Run: headless pygame with SDL's dummy video driver; simulated clock (each Clock.tick advances the game by its frame time, no real sleeping); random seed 0; keys injected as events and as key.get_pressed() state; no mouse input.
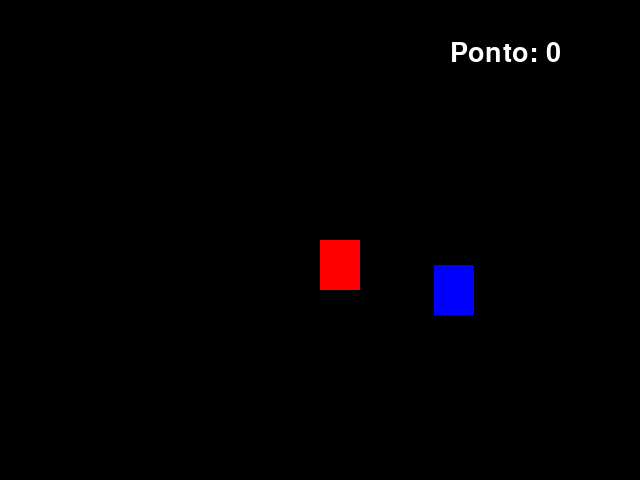
Frame 1 of 4 · flips 1–60 · no input
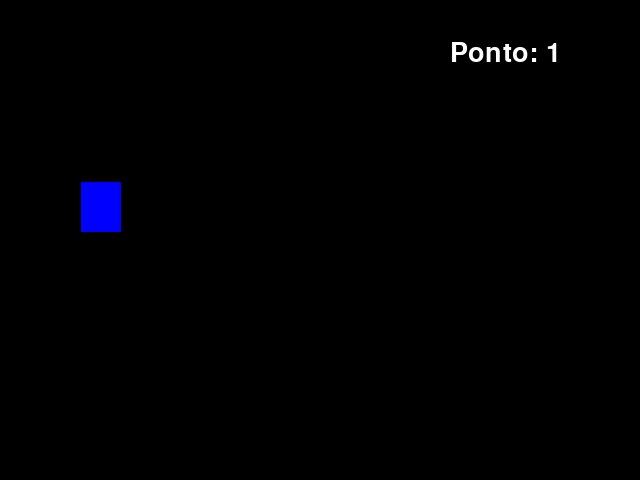
Frame 2 of 4 · flips 61–180 · tapped SPACE, RETURN · held RIGHT (→), D
Frame 3 of 4 · flips 181–300 · held DOWN (↓), S · screen unchanged from frame 2, image omitted
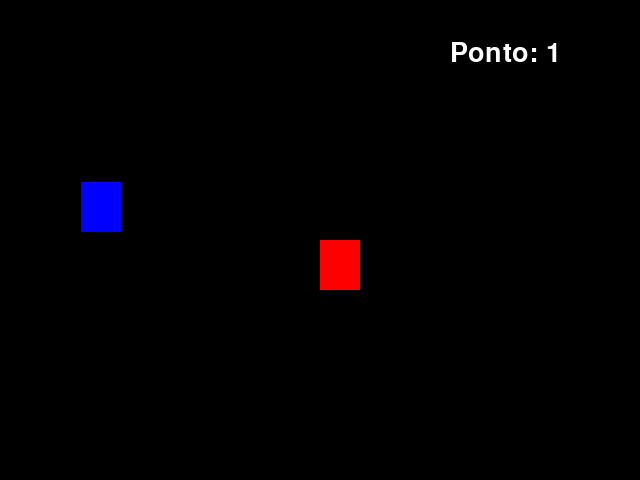
Frame 4 of 4 · flips 301–420 · held LEFT (←), A, UP (↑), W

The pygame program that drew these frames:

#* Importando a biblioteca pygame
import pygame

#* Importando as constantes da biblioteca pygame
from pygame.locals import *

#* from sys import exit
from sys import exit

#* Inicializando o pygame
pygame.init()

#* Importando a ramdom 
from random import randint


#todo: Configurações da tela
width = 640
height = 480
x = width / 2   #? Posição x do retângulo
y = height / 2   #? Posição y do retângulo

#* Posição do retângulo azul
x_blue = randint(40, 600)
y_blue = randint(50, 430)


# Inicializando a fonte
pygame.font.init()

# Criando um objeto de fonte
font = pygame.font.SysFont('arial', 40)


#? Defindo os Pontos
point = 0

screen = pygame.display.set_mode((width, height))
pygame.display.set_caption('Jogo')

#! clock = fps
clock = pygame.time.Clock()

while True:
    clock.tick(30) #* Configurando a taxa de atualização
    screen.fill((0,0,0)) #* Preenchendo a tela com a cor preta
    msg = f'Ponto: {point}'
    text_format = font.render(msg, True, (255, 255, 255))
    for event in pygame.event.get():
        if event.type == QUIT:
            pygame.quit()
            exit()

        '''
            #* Movimentando o retângulo
            if event.type == KEYDOWN:
                if event.key == K_w:
                    y = y - 20
                if event.key == K_s:
                    y = y + 20
                if event.key == K_a:
                    x = x - 20
                if event.key == K_d:
                    x = x + 20
        '''

    #* Movimentando o retângulo pressionando a tecla    
    if pygame.key.get_pressed()[K_w]:
        y = y - 10
    if pygame.key.get_pressed()[K_s]:        
        y = y + 10  
    if pygame.key.get_pressed()[K_a]:
        x = x - 10
    if pygame.key.get_pressed()[K_d]:
        x = x + 10

    #* Desenhando um retângulo vermelhor na tela
    rest_red =  pygame.draw.rect(screen, (255, 0, 0), (x,y,40,50))
    
    #* Desenhando um retângulo azul na tela
    rest_blue = pygame.draw.rect(screen, (0, 0, 255), (x_blue, y_blue, 40, 50))

    #* Verificando se os retângulos colidiram
    if rest_red.colliderect(rest_blue):
        x_blue = randint(40, 600)
        y_blue = randint(50, 430)
        point += 1

    screen.blit(text_format, (450,40))
    pygame.display.update() #* Atualizando a tela

#* Finalizando o pygame
pygame.quit()
exit()
#* Executando o programa
